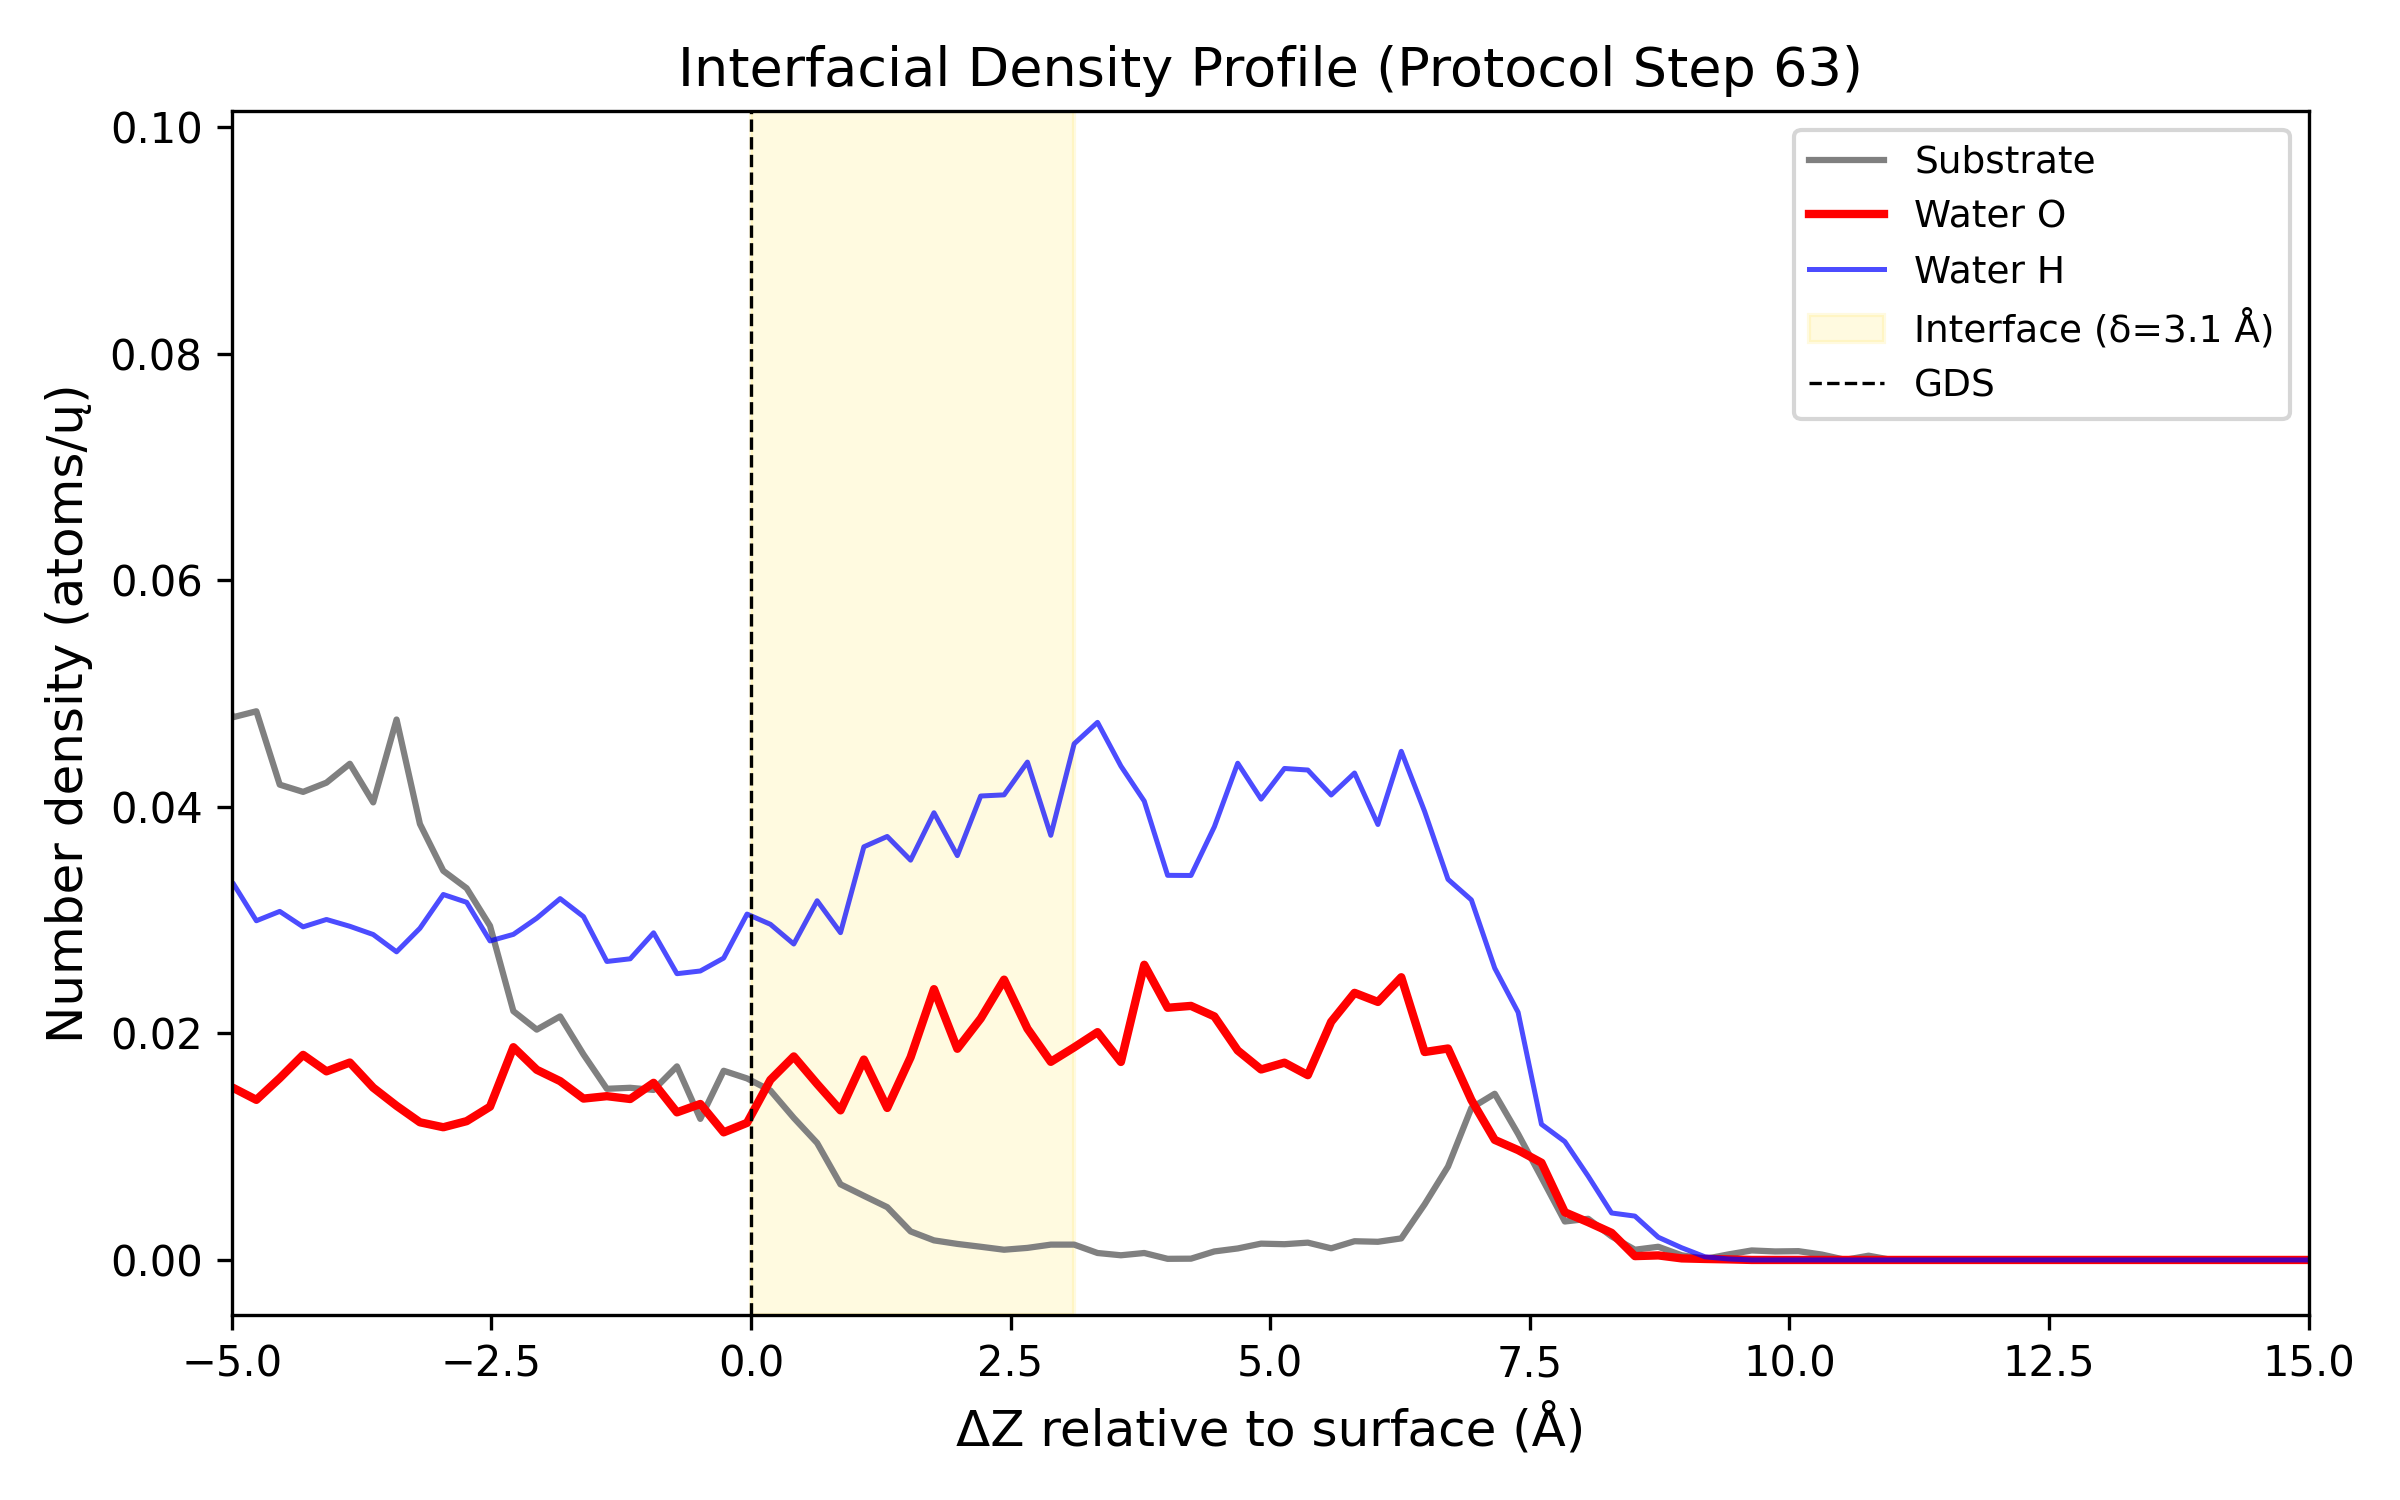

The data file committed next to this chart (first rows):
Delta_Z_A, Density_Substrate_atoms_per_A3, Density_O_atoms_per_A3, Density_H_atoms_per_A3
-14.89, 0.07761, 0.0, 0.0
-14.66, 0.07638, 0.0, 0.0
-14.44, 0.07691, 0.0, 0.0
-14.21, 0.07742, 0.0, 0.0
-13.99, 0.08717, 0.0, 0.0
-13.76, 0.08104, 0.0, 0.0
-13.54, 0.08637, 0.0, 0.0
-13.31, 0.08388, 0.0, 0.0
-13.09, 0.08325, 0.0, 0.0
-12.86, 0.08784, 0.0, 0.0
-12.64, 0.0947, 0.0, 0.0
-12.41, 0.09662, 0.0, 0.0
-12.19, 0.09598, 0.0, 0.0
-11.96, 0.08057, 0.0, 0.0
-11.74, 0.07457, 0.0, 0.0
-11.51, 0.06928, 0.0, 0.0
-11.29, 0.06639, 0.0, 0.0
-11.06, 0.07385, 0.0, 0.0
-10.84, 0.07137, 0.0, 0.0
-10.61, 0.07457, 0.0, 0.0
-10.39, 0.07472, 0.0, 0.0
-10.16, 0.07454, 0.0, 0.0
-9.938, 0.067, 0.0, 0.0
-9.712, 0.06384, 0.0, 0.0007645
-9.488, 0.06666, 0.000589, 0.0005389
-9.262, 0.06984, 0.002143, 0.001905
-9.037, 0.0694, 0.002206, 0.001153
-8.812, 0.06054, 0.001805, 0.002569
-8.587, 0.06141, 0.002544, 0.004374
-8.363, 0.05464, 0.0049, 0.007657
-8.137, 0.04727, 0.00277, 0.0099
-7.912, 0.05854, 0.004336, 0.009011
-7.688, 0.0524, 0.007143, 0.01728
-7.463, 0.0536, 0.008672, 0.0179
-7.237, 0.06166, 0.009637, 0.01683
-7.013, 0.0617, 0.009387, 0.01909
-6.787, 0.05568, 0.01396, 0.02387
-6.562, 0.05743, 0.01411, 0.02717
-6.337, 0.05514, 0.01455, 0.02474
-6.112, 0.05464, 0.0146, 0.0261
-5.888, 0.05291, 0.0128, 0.02669
-5.662, 0.04646, 0.00975, 0.02807
-5.437, 0.05, 0.01125, 0.02761
-5.212, 0.05207, 0.01567, 0.03016
-4.987, 0.04792, 0.0152, 0.03327
-4.763, 0.04845, 0.01414, 0.02995
-4.537, 0.04197, 0.01605, 0.03078
-4.312, 0.04133, 0.01811, 0.02941
-4.087, 0.04215, 0.01666, 0.03006
-3.862, 0.04381, 0.01743, 0.02946
-3.638, 0.0404, 0.01521, 0.02874
-3.412, 0.04772, 0.01361, 0.02721
-3.187, 0.0385, 0.01216, 0.02929
-2.962, 0.03436, 0.01172, 0.03227
-2.737, 0.03282, 0.01226, 0.03158
-2.513, 0.0295, 0.01353, 0.02817
-2.287, 0.02197, 0.01879, 0.02875
-2.062, 0.02034, 0.01679, 0.03018
-1.837, 0.02151, 0.01579, 0.03191
-1.612, 0.01815, 0.01425, 0.03032
... 140 more rows
